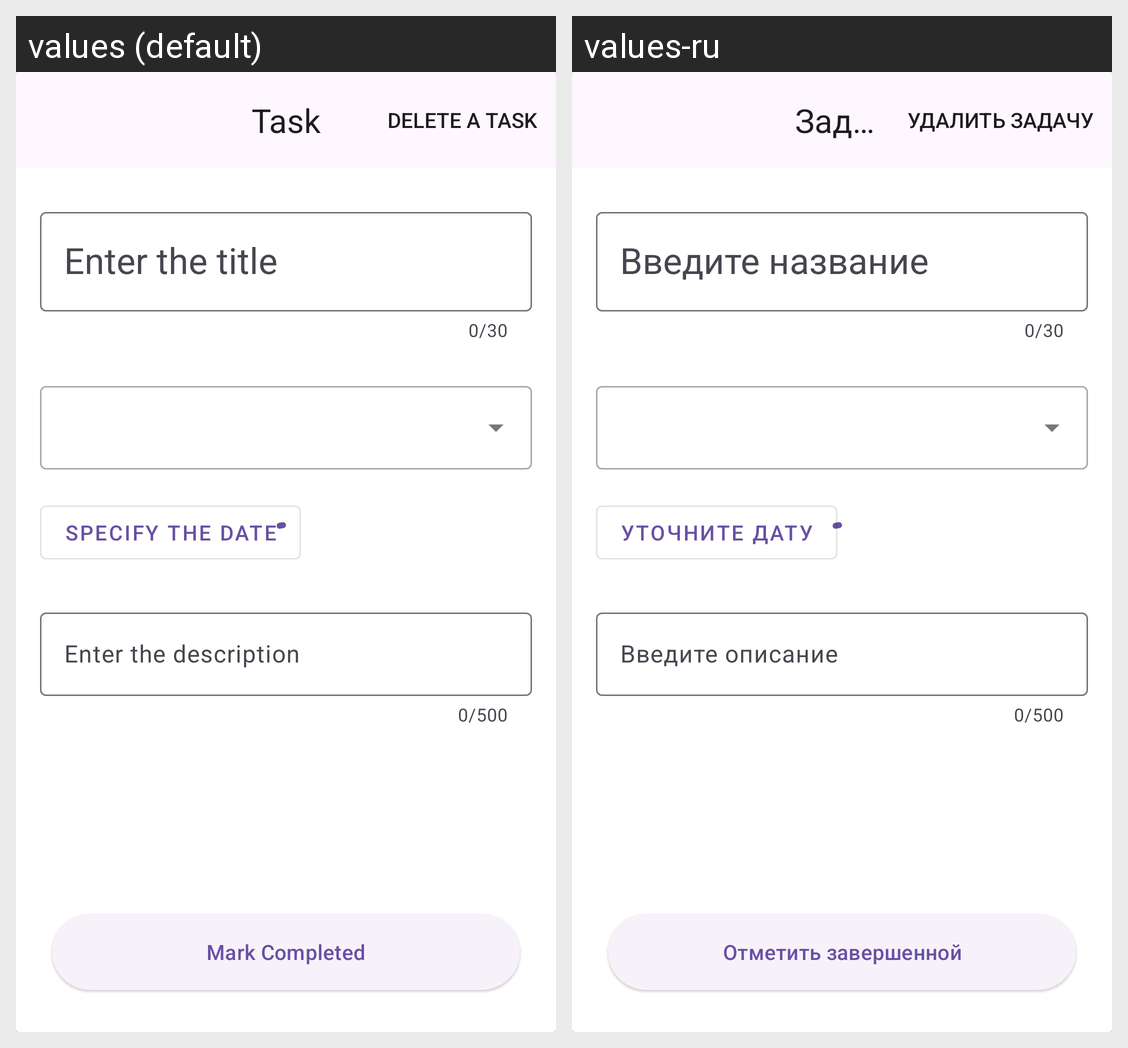

For this localized Android screen grid, give each drawn string resource with its value in every locale shown.
Android screen res/layout/fragment_details.xml rendered under 2 locales, left to right: values (default), values-ru. Device: Nexus 5 (rendered at 1080×1920; each locale shown at half size, 540×960, under a caption strip naming it); theme Theme.ToDoApp.
Strings drawn on this screen, with the default value and each locale's value (text and hints the layout hard-codes, and strings that could not be matched under every locale, appear in the picture but are not listed):

details_fragment_task
  values: Task
  values-ru: Задача

add_fragment_enter_title
  values: Enter the title
  values-ru: Введите название

add_fragment_date_specify
  values: Specify the date
  values-ru: Уточните дату

add_fragment_enter_description
  values: Enter the description
  values-ru: Введите описание

details_fragment_button_done
  values: Mark Completed
  values-ru: Отметить завершенной
